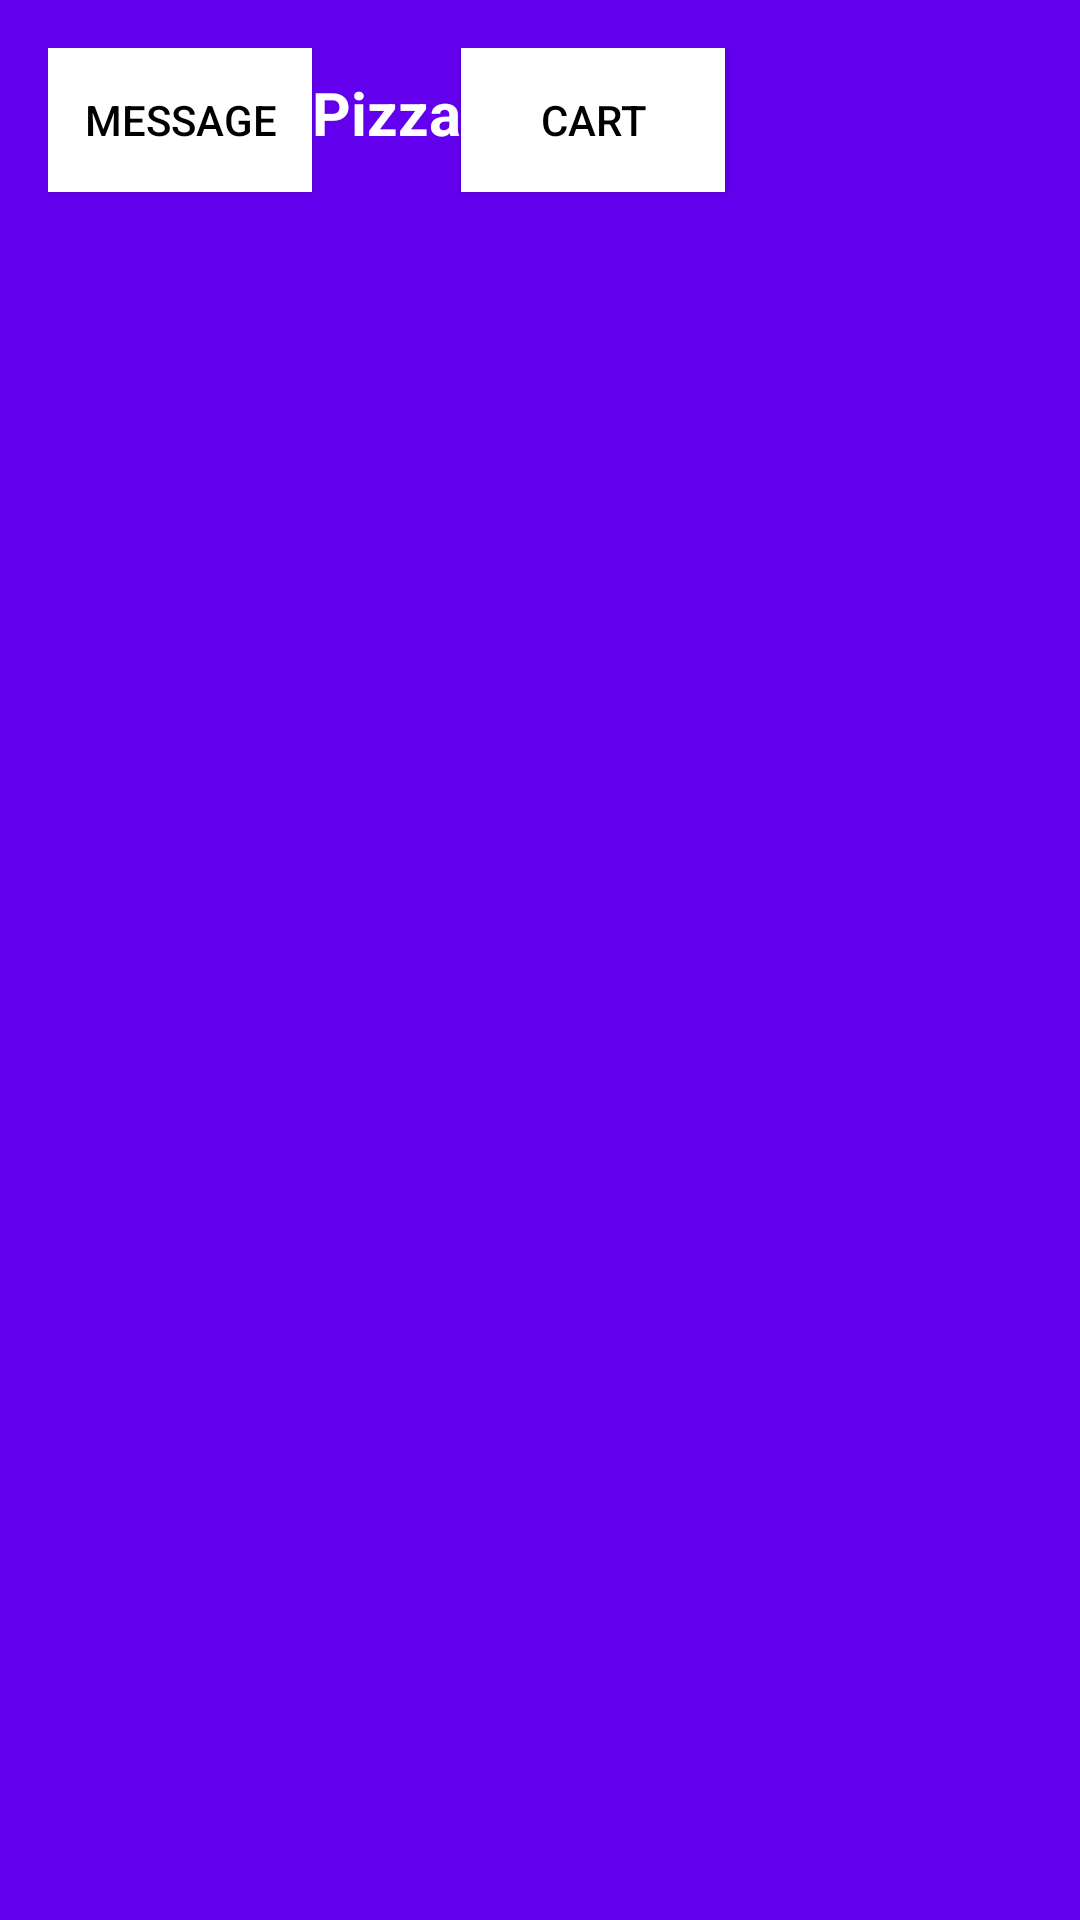

The Android layout XML behind this screen, and the referenced resources:
<!-- AndroidManifest.xml: application theme Theme.PizzaApplication -->
<!-- res/layout/header.xml -->
<?xml version="1.0" encoding="utf-8"?>
<LinearLayout xmlns:android="http://schemas.android.com/apk/res/android"
    android:layout_width="match_parent"
    android:layout_height="wrap_content"
    android:orientation="horizontal"
    android:padding="16dp"
    android:background="#6200EE"
    >

    <Button
        android:id="@+id/btn_message"
        android:layout_width="wrap_content"
        android:layout_height="wrap_content"
        android:text="Message"
        android:background="@android:color/white"
        android:textColor="@android:color/black" />

    <TextView
        android:id="@+id/header_title"
        android:layout_width="wrap_content"
        android:layout_height="wrap_content"
        android:text="Pizza"
        android:textColor="#FFFFFF"
        android:textSize="20sp"
        android:textStyle="bold" />

    <Button
        android:id="@+id/btn_cart"
        android:layout_width="wrap_content"
        android:layout_height="wrap_content"
        android:text="Cart"
        android:background="@android:color/white"
        android:textColor="@android:color/black" />

</LinearLayout>
<!-- resources referenced by this layout -->
<resources>
  <style name="Theme.PizzaApplication" parent="Base.Theme.PizzaApplication" />
  <style name="Base.Theme.PizzaApplication" parent="Theme.Material3.DayNight.NoActionBar">
          
           <item name="colorPrimary">@color/Green</item>
      </style>
  <color name="Green">#008000</color>
</resources>
